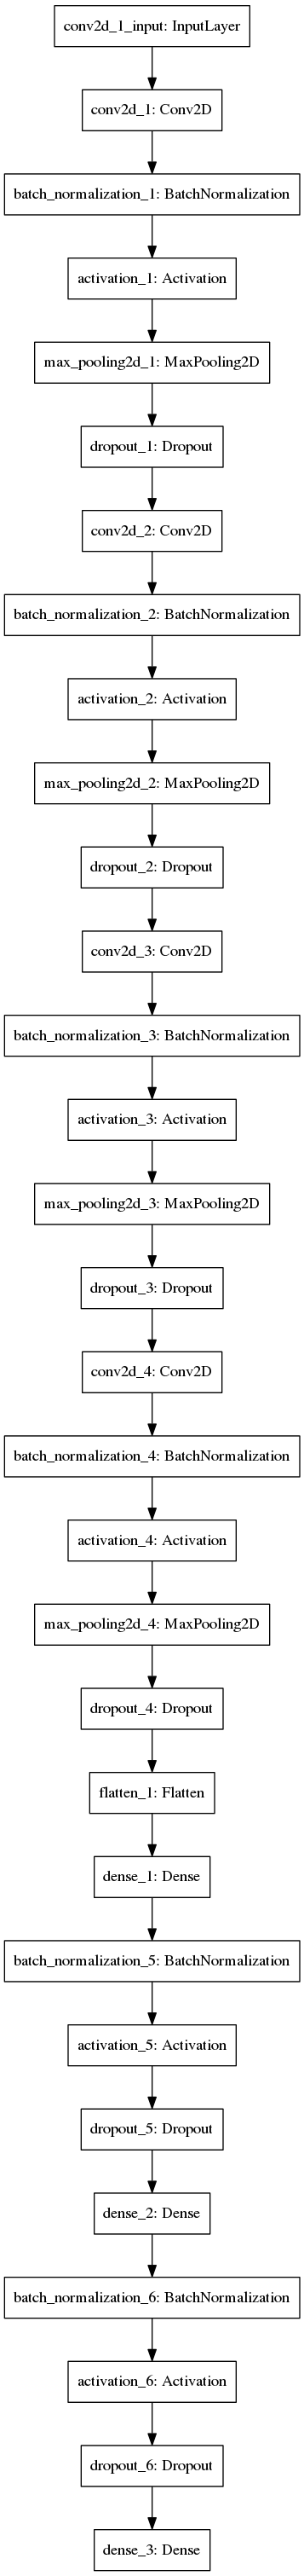

Here is the Python script that generated this plot:
import numpy as np
import pandas as pd
from sklearn.model_selection import train_test_split
from keras.models import Sequential
from keras.layers import Dense , Activation , Dropout ,Flatten
from keras.layers.convolutional import Conv2D
from keras.layers.convolutional import MaxPooling2D
from keras.metrics import categorical_accuracy
from keras.models import model_from_json
from keras.callbacks import ModelCheckpoint, EarlyStopping
from sklearn.metrics import classification_report
from sklearn.metrics import confusion_matrix
import itertools
from keras.optimizers import *
from keras.layers.normalization import BatchNormalization
import matplotlib.pyplot as plt
import tensorflow as tf
import pickle
import keras 
from keras.utils import plot_model

import matplotlib
matplotlib.use('Agg')

config = tf.ConfigProto( device_count = {'GPU': 2 , 'CPU': 56} ) 
sess = tf.Session(config=config) 
keras.backend.set_session(sess)

filename = '/home/jfrankiewicz/scripts/images_all.csv'
label_map = ['angry', 'sad', 'surprised', 'happy']

def getData(filename):
    # images are 48x48
    # N = 35887
    Y = []
    X = []
    first = True
    for line in open(filename):
        if first:
            first = False
        else:
            row = line.split(',')
            Y.append(int(row[4]))
            X.append([int(p) for p in row[2].split()])

    X, Y = np.array(X) / 255.0, np.array(Y)
    return X, Y

def balance_class(Y):
    num_class = set(Y)
    count_class = {}
    for i in range(len(num_class)):
        count_class[i] = sum([1 for y in Y if y == i])
    return count_class

X, Y = getData(filename)
num_class = len(set(Y))
balance = balance_class(Y)
N, D = X.shape
X = X.reshape(N, 144, 144, 1)
X_train, X_test, y_train, y_test = train_test_split(X, Y, test_size=0.2, random_state=0)
y_train = (np.arange(num_class) == y_train[:, None]).astype(np.float32)
y_test = (np.arange(num_class) == y_test[:, None]).astype(np.float32)

label_map = ['angry', 'sad', 'surprised', 'happy']
num_class = 4

def model1(num_class): #sigmoid na koncu, dropout 0.2, 4 conv, 2fc
    # Initialising the CNN
    model = Sequential()

    model.add(Conv2D(64,kernel_size=3, border_mode='same', input_shape=(144, 144,1)))
    model.add(BatchNormalization())
    model.add(Activation('relu'))
    model.add(MaxPooling2D(pool_size=(2, 2)))
    model.add(Dropout(0.2))

    model.add(Conv2D(128,kernel_size=5, border_mode='same'))
    model.add(BatchNormalization())
    model.add(Activation('relu'))
    model.add(MaxPooling2D(pool_size=(2, 2)))
    model.add(Dropout(0.2))

    model.add(Conv2D(512,kernel_size=3, border_mode='same'))
    model.add(BatchNormalization())
    model.add(Activation('relu'))
    model.add(MaxPooling2D(pool_size=(2, 2)))
    model.add(Dropout(0.2))

    model.add(Conv2D(512,kernel_size=3, border_mode='same'))
    model.add(BatchNormalization())
    model.add(Activation('relu'))
    model.add(MaxPooling2D(pool_size=(2, 2)))
    model.add(Dropout(0.2))

    model.add(Flatten())

    model.add(Dense(256))
    model.add(BatchNormalization())
    model.add(Activation('relu'))
    model.add(Dropout(0.3))

    model.add(Dense(512))
    model.add(BatchNormalization())
    model.add(Activation('relu'))
    model.add(Dropout(0.3))

    model.add(Dense(num_class, activation='sigmoid'))

    model.compile(optimizer='adam', loss='binary_crossentropy', metrics=[categorical_accuracy])
    return model


def plot_confusion_matrix(cm, classes,
                          normalize=False,
                          title='Confusion matrix | Model 1'):
    """
    This function prints and plots the confusion matrix.
    Normalization can be applied by setting `normalize=True`.
    """
    if normalize:
        cm = cm.astype('float') / cm.sum(axis=1)[:, np.newaxis]
        print("Normalized confusion matrix")
    else:
        print('Confusion matrix, without normalization')

    fig = plt.figure()
    plt.plot(cm, interpolation='nearest')
    plt.title(title)
    tick_marks = np.arange(len(classes))
    plt.xticks(tick_marks, classes, rotation=45)
    plt.yticks(tick_marks, classes)

    fmt = '.2f' if normalize else 'd'
    thresh = cm.max() / 2.
    for i, j in itertools.product(range(cm.shape[0]), range(cm.shape[1])):
        plt.text(j, i, format(cm[i, j], fmt),
                 horizontalalignment="center",
                 color="white" if cm[i, j] > thresh else "black")

    plt.tight_layout()
    plt.ylabel('True label')
    plt.xlabel('Predicted label')
    fig.savefig('confusionmatrix1.png') 

def show_confusion_matrix(y_test, y_pred, label_map):
    y_test = list(y_test)
    y_pred = list(y_pred)
    y_actu = pd.Series(y_test, name='Zbior testowy')
    y_pred = pd.Series(y_pred, name='Przewidywanie')
    y_actu.to_csv('test_vector_1.csv',  header=True, index=False)
    y_pred.to_csv('predicted_vector_1.csv',  header=True, index=False)
    #cnf_matrix = confusion_matrix(y_test, y_pred)
    #plot_confusion_matrix2(cnf_matrix, target_names=label_map)

def train(model, X_train, y_train, X_test, y_test):
    es = EarlyStopping(monitor='val_loss', mode='min', verbose=1, patience=200)
    mc = ModelCheckpoint('best_model1.h5', monitor='val_accuracy', mode='max', verbose=1, save_best_only=True)
    
    history = model.fit(X_train, y_train,
                batch_size=128,
                epochs=100,
                verbose=2,
                validation_data=(X_test, y_test),
                callbacks=[es, mc])

                 
    hist_df = pd.DataFrame(history.history) 

    # save to json:  
    hist_json_file = 'history1.json' 
    with open(hist_json_file, mode='w') as f:
        hist_df.to_json(f)

    model_json = model.to_json()
    with open("model_1.json", "w") as json_file:
        json_file.write(model_json)

    plot_model(model, to_file='model1.png')

    print(model.summary())
    y_pred = model.predict(X_test)
    show_confusion_matrix(y_test, y_pred, label_map)  

model1 = model1(num_class)
train(model1, X_train, y_train, X_test, y_test)